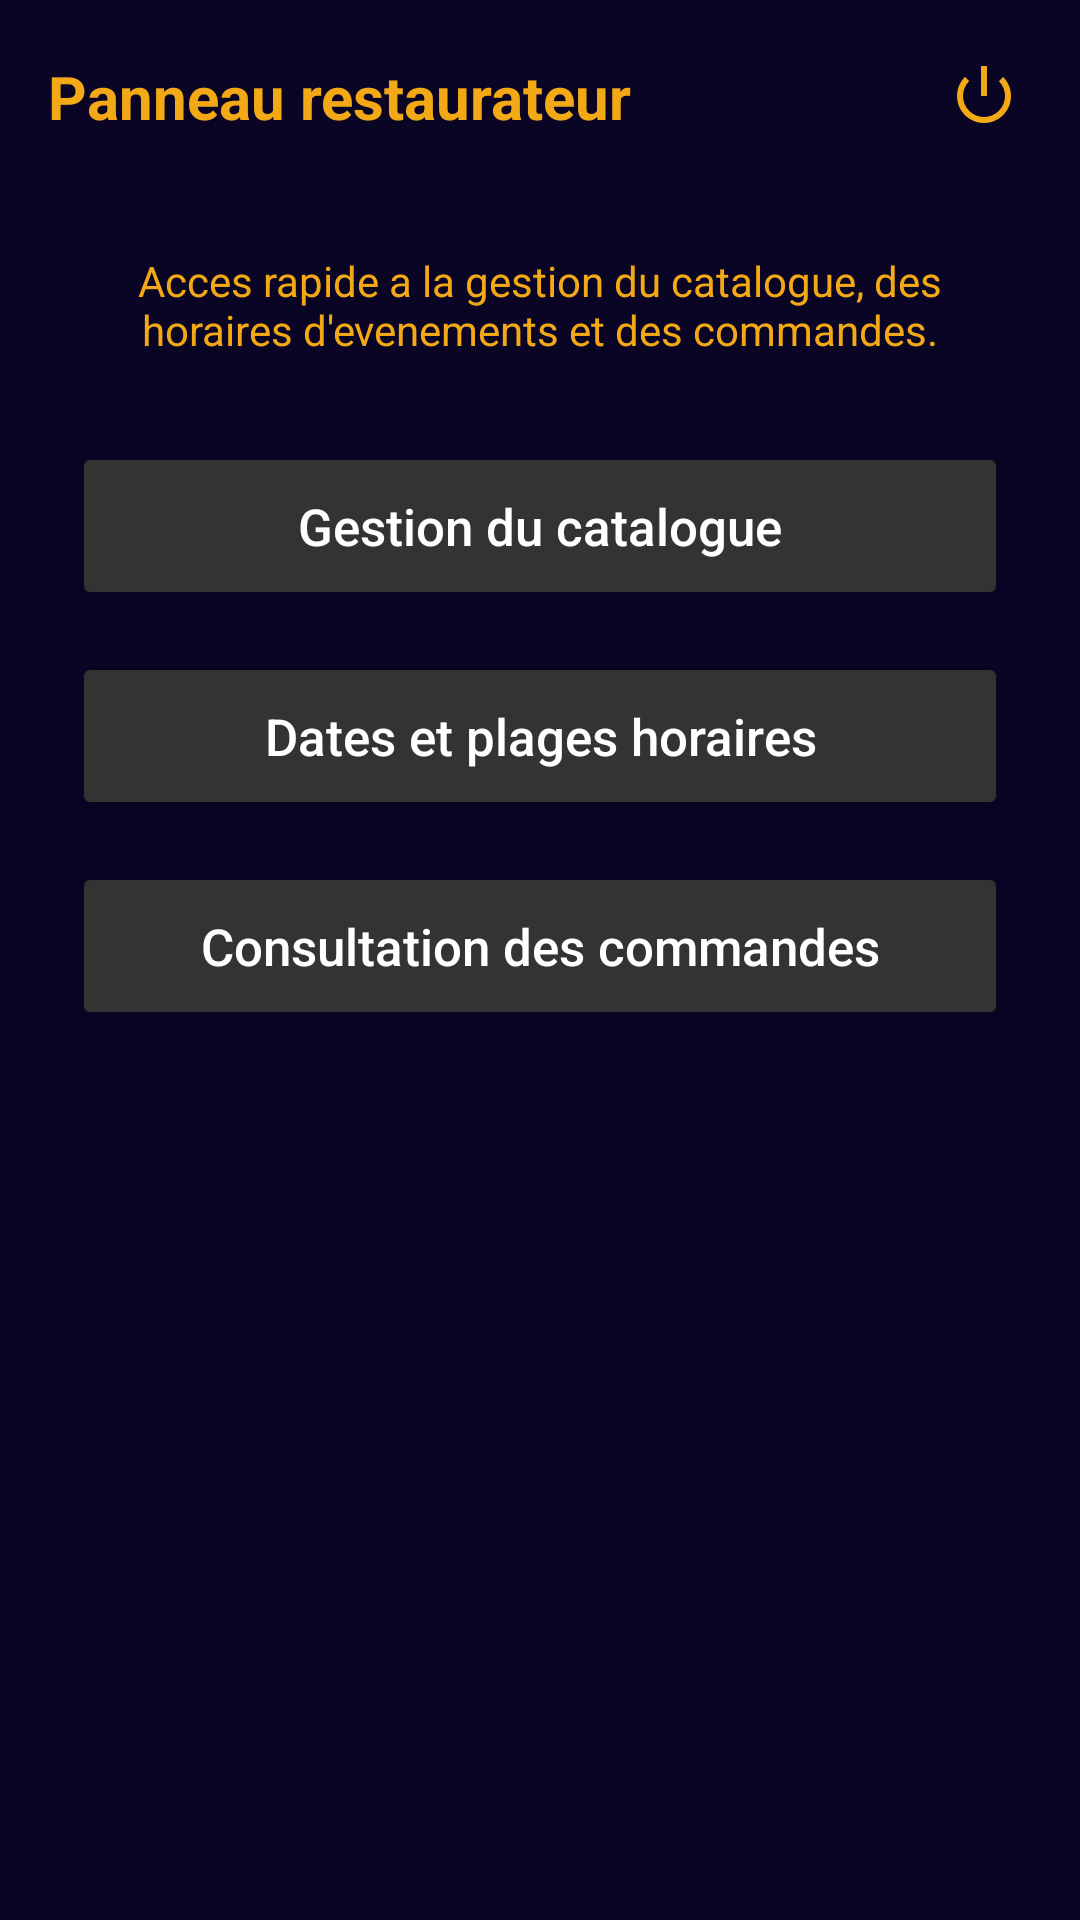

Android layout source for this screen:
<!-- AndroidManifest.xml: application theme Theme.MyApplication -->
<!-- res/layout/meal_reservation_restaurateur_dashboard.xml -->
<?xml version="1.0" encoding="utf-8"?>
<androidx.constraintlayout.widget.ConstraintLayout xmlns:android="http://schemas.android.com/apk/res/android"
    xmlns:app="http://schemas.android.com/apk/res-auto"
    android:id="@+id/main"
    android:layout_width="match_parent"
    android:layout_height="match_parent"
    android:background="@color/prussian_blue">

    <androidx.appcompat.widget.Toolbar
        android:id="@+id/toolbarRestaurateurDashboard"
        android:layout_width="match_parent"
        android:layout_height="?attr/actionBarSize"
        android:background="@color/prussian_blue"
        app:layout_constraintTop_toTopOf="parent" />

    <TextView
        android:id="@+id/textViewDashboardTitle"
        android:layout_width="wrap_content"
        android:layout_height="wrap_content"
        android:text="Panneau restaurateur"
        android:textColor="@color/amber_honey"
        android:textSize="20sp"
        android:textStyle="bold"
        app:layout_constraintBottom_toBottomOf="@+id/toolbarRestaurateurDashboard"
        app:layout_constraintStart_toStartOf="parent"
        app:layout_constraintTop_toTopOf="@+id/toolbarRestaurateurDashboard"
        android:layout_marginStart="16dp" />

    <ImageButton
        android:id="@+id/btnLogoutDashboard"
        android:layout_width="40dp"
        android:layout_height="40dp"
        android:layout_marginEnd="12dp"
        android:background="@android:color/transparent"
        android:contentDescription="Se deconnecter"
        android:padding="8dp"
        android:src="@android:drawable/ic_lock_power_off"
        app:tint="@color/amber_honey"
        app:layout_constraintBottom_toBottomOf="@+id/toolbarRestaurateurDashboard"
        app:layout_constraintEnd_toEndOf="parent"
        app:layout_constraintTop_toTopOf="@+id/toolbarRestaurateurDashboard" />

    <TextView
        android:id="@+id/textViewDashboardDesc"
        android:layout_width="0dp"
        android:layout_height="wrap_content"
        android:layout_marginStart="24dp"
        android:layout_marginTop="20dp"
        android:layout_marginEnd="24dp"
        android:text="Acces rapide a la gestion du catalogue, des horaires d'evenements et des commandes."
        android:textAlignment="center"
        android:textColor="@color/amber_honey"
        android:textSize="14sp"
        app:layout_constraintEnd_toEndOf="parent"
        app:layout_constraintStart_toStartOf="parent"
        app:layout_constraintTop_toBottomOf="@+id/toolbarRestaurateurDashboard" />

    <LinearLayout
        android:id="@+id/dashboardActions"
        android:layout_width="0dp"
        android:layout_height="wrap_content"
        android:layout_marginStart="24dp"
        android:layout_marginTop="28dp"
        android:layout_marginEnd="24dp"
        android:orientation="vertical"
        app:layout_constraintEnd_toEndOf="parent"
        app:layout_constraintStart_toStartOf="parent"
        app:layout_constraintTop_toBottomOf="@+id/textViewDashboardDesc">

        <Button
            android:id="@+id/btnGoCatalogueManagement"
            android:layout_width="match_parent"
            android:layout_height="56dp"
            android:backgroundTint="#333333"
            android:text="Gestion du catalogue"
            android:textAllCaps="false"
            android:textColor="@color/white"
            android:textSize="17sp" />

        <Button
            android:id="@+id/btnGoScheduleManagement"
            android:layout_width="match_parent"
            android:layout_height="56dp"
            android:layout_marginTop="14dp"
            android:backgroundTint="#333333"
            android:text="Dates et plages horaires"
            android:textAllCaps="false"
            android:textColor="@color/white"
            android:textSize="17sp" />

        <Button
            android:id="@+id/btnGoOrdersManagement"
            android:layout_width="match_parent"
            android:layout_height="56dp"
            android:layout_marginTop="14dp"
            android:backgroundTint="#333333"
            android:text="Consultation des commandes"
            android:textAllCaps="false"
            android:textColor="@color/white"
            android:textSize="17sp" />

    </LinearLayout>

</androidx.constraintlayout.widget.ConstraintLayout>
<!-- resources referenced by this layout -->
<resources>
  <color name="amber_honey">#F3A916</color>   //For key components
  <color name="prussian_blue">#0A0425</color> //For the background
  <color name="white">#FFFFFFFF</color>   //Standard White
  <style name="Theme.MyApplication" parent="Theme.Material3.DayNight.NoActionBar">
          
          
          <item name="android:windowBackground">@color/ice_blue</item>
  
      </style>
  <color name="ice_blue">#A5D6F7</color>
</resources>
